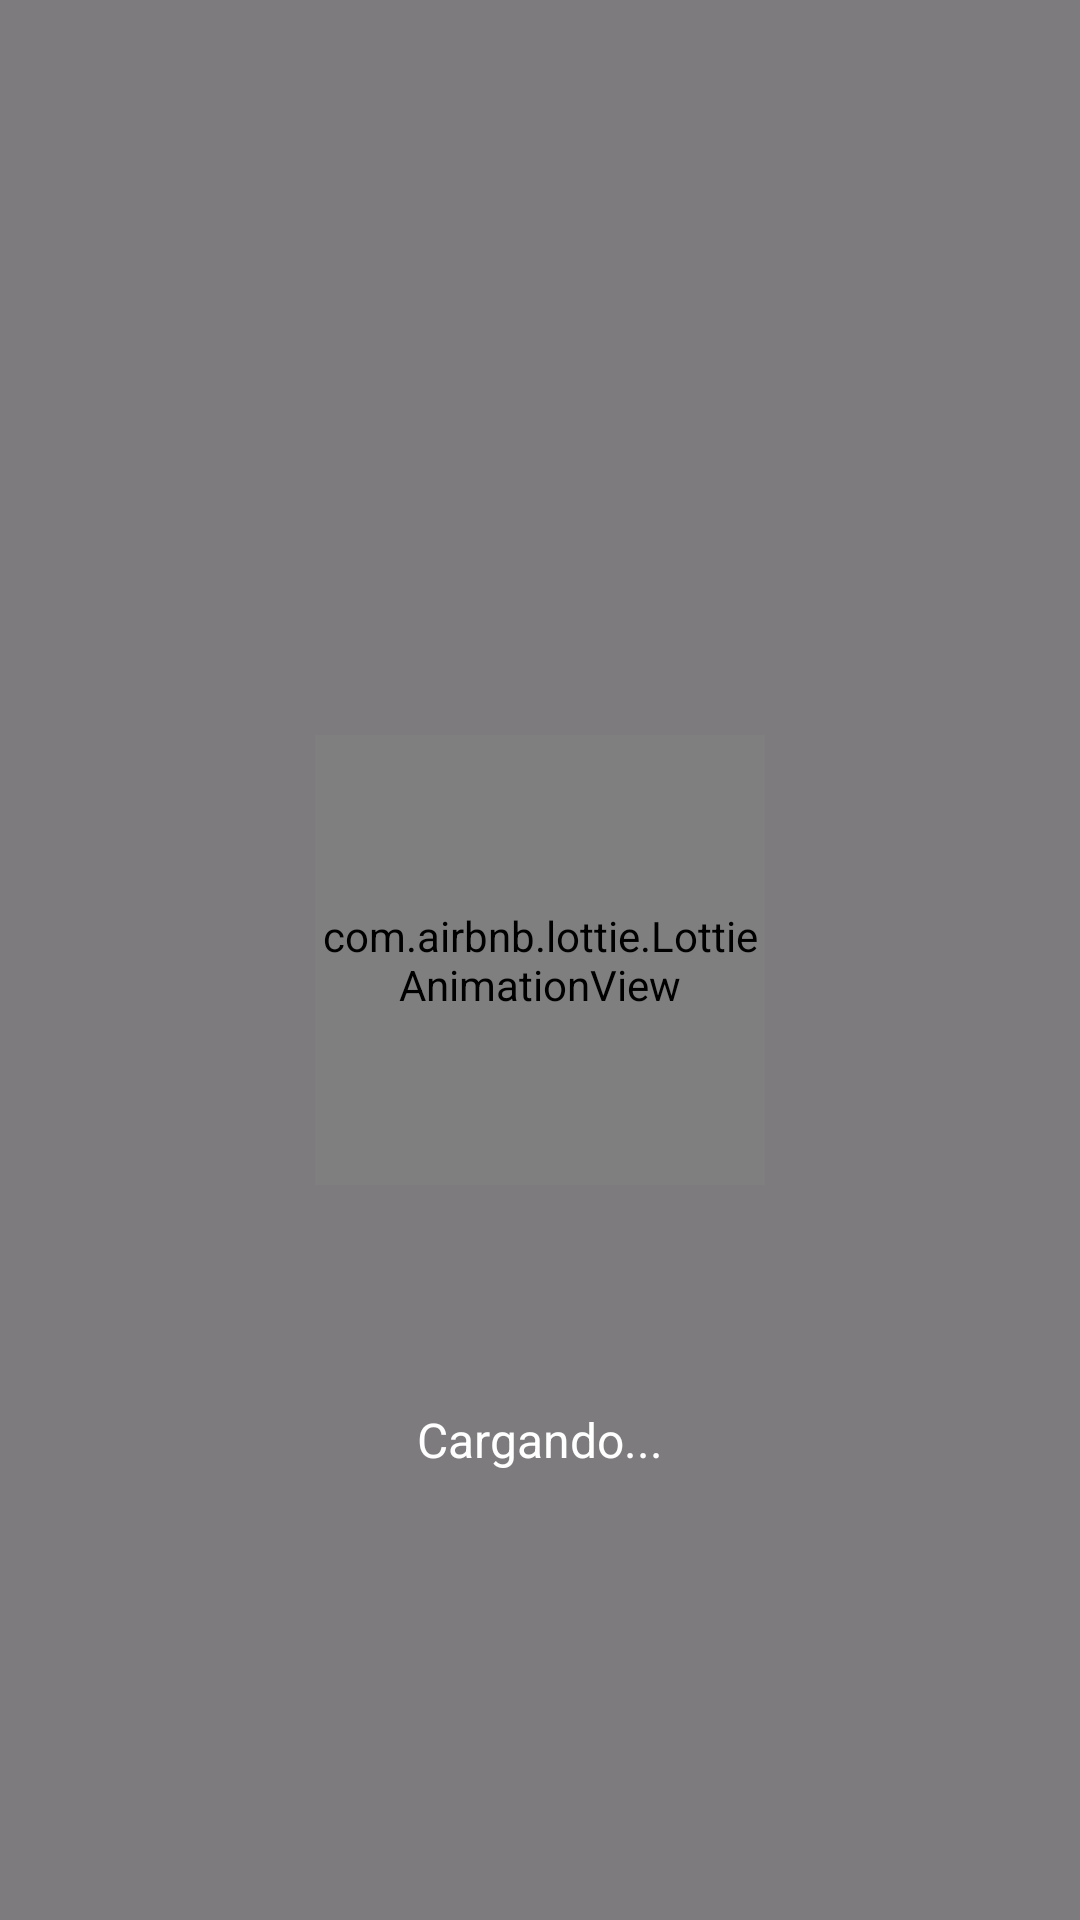

Android layout source for this screen:
<!-- AndroidManifest.xml: application theme Theme.TomorrowMaybe -->
<!-- res/layout/fragment_loader.xml -->
<?xml version="1.0" encoding="utf-8"?>
<FrameLayout xmlns:android="http://schemas.android.com/apk/res/android"
    xmlns:app="http://schemas.android.com/apk/res-auto"
    android:layout_width="match_parent"
    android:layout_height="match_parent"
    android:background="#80000000">

    <com.airbnb.lottie.LottieAnimationView
        android:id="@+id/loadingAnimation"
        android:layout_width="150dp"
        android:layout_height="150dp"
        android:layout_gravity="center"
        app:lottie_autoPlay="true"
        app:lottie_loop="true"
        app:lottie_rawRes="@raw/loader_animation" />

    <TextView
        android:layout_width="wrap_content"
        android:layout_height="wrap_content"
        android:layout_gravity="center"
        android:layout_marginTop="160dp"
        android:text="Cargando..."
        android:textColor="@color/white"
        android:textSize="16sp" />
</FrameLayout>
<!-- resources referenced by this layout -->
<resources>
  <color name="white">#FFFFFFFF</color>
  <style name="Theme.TomorrowMaybe" parent="Base.Theme.TomorrowMaybe" />
  <style name="Base.Theme.TomorrowMaybe" parent="Theme.Material3.DayNight.NoActionBar">
          
          
      </style>
</resources>
